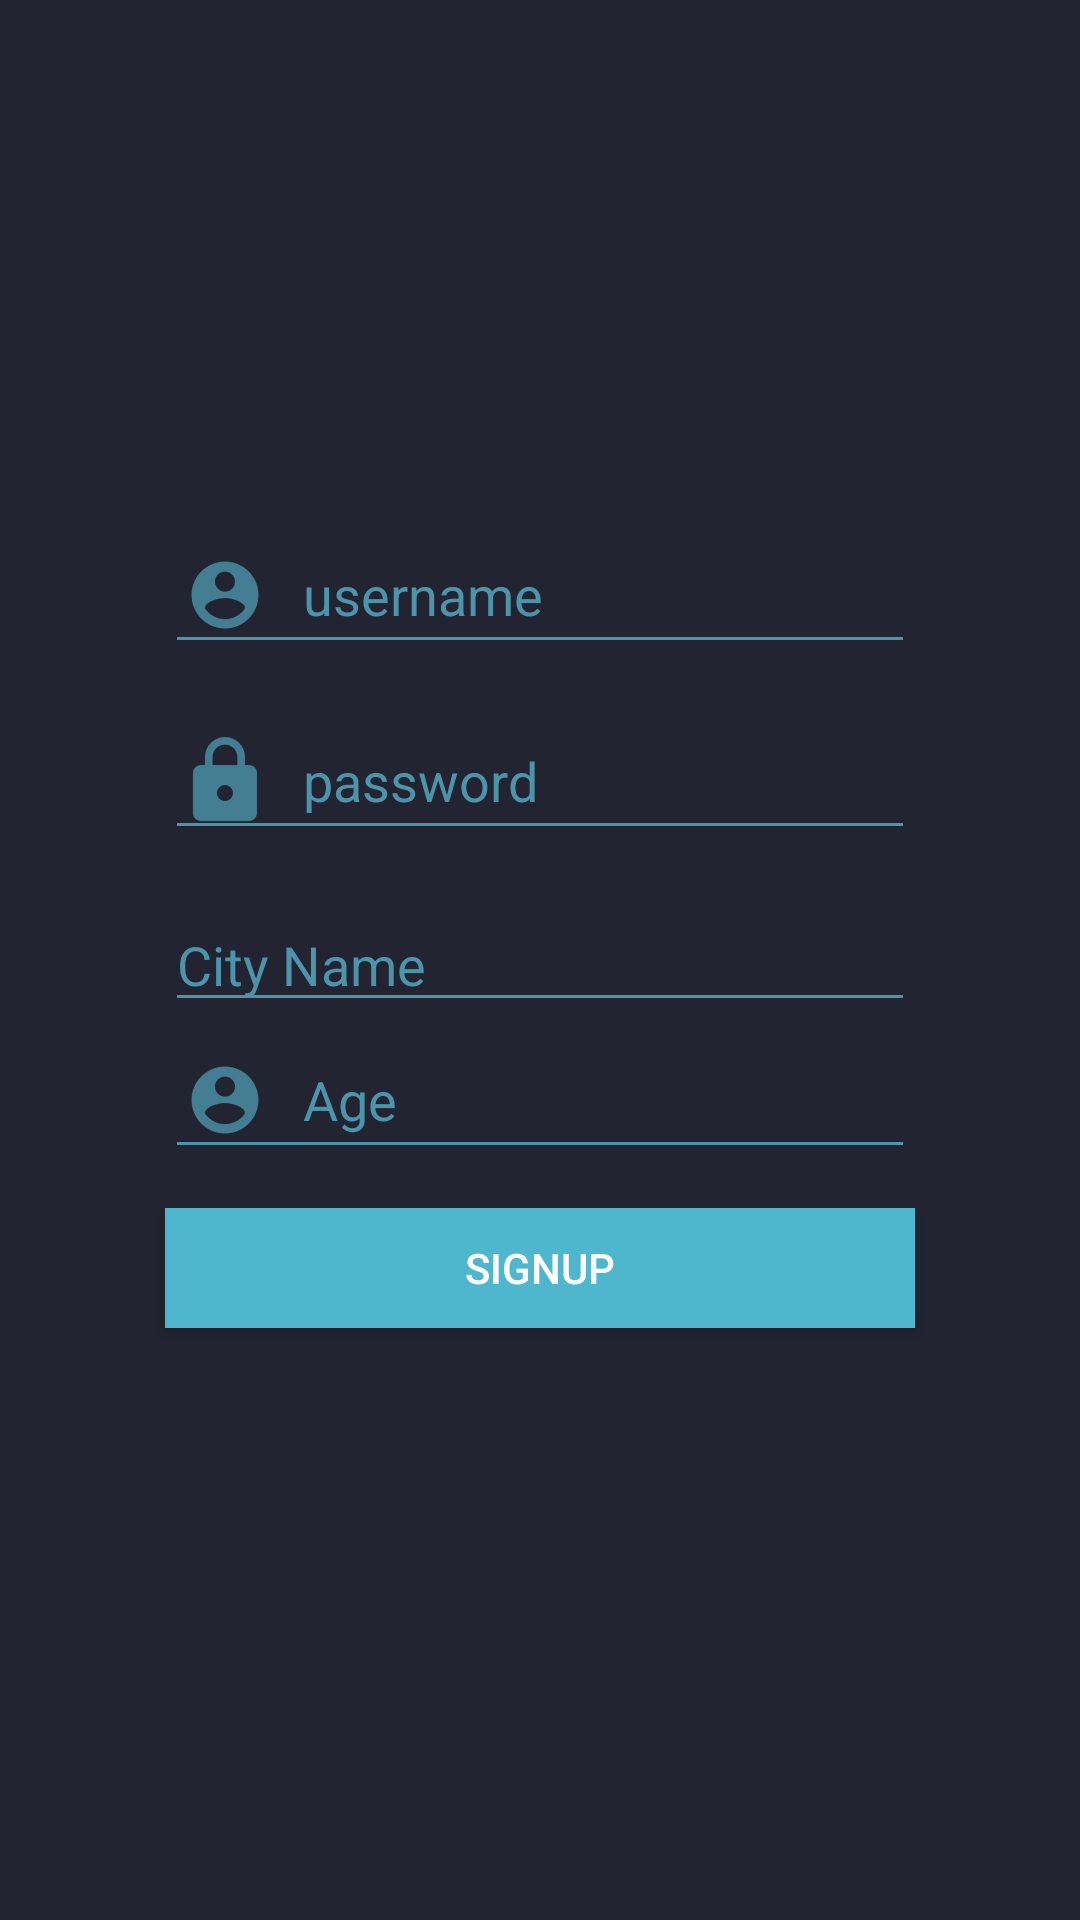

Produce the Android XML layout that renders to this screen, including the resource entries it uses.
<!-- AndroidManifest.xml: application theme AppTheme -->
<!-- res/layout/activity_sign_up.xml -->
<?xml version="1.0" encoding="utf-8"?>
<RelativeLayout xmlns:android="http://schemas.android.com/apk/res/android"
    xmlns:app="http://schemas.android.com/apk/res-auto"
    xmlns:tools="http://schemas.android.com/tools"
    android:layout_width="match_parent"
    android:layout_height="match_parent"
    android:background="#222431"
    tools:context="com.example.haseeb.loginapp.activities.SignUpActivity"

    >

    <ImageView
        android:layout_width="100dp"
        android:layout_height="100dp"
        android:layout_above="@+id/EnterUsername"
        android:layout_alignLeft="@+id/EnterUsername"
        android:layout_alignStart="@+id/EnterUsername"
        android:layout_marginBottom="17dp"
        android:layout_marginLeft="65dp"
        android:layout_marginStart="65dp"
        android:src="@drawable/loginlogo" />

    <EditText
        android:id="@+id/EnterUsername"
        android:layout_width="250dp"
        android:layout_height="wrap_content"
        android:layout_above="@+id/Enterpassword"
        android:layout_alignLeft="@+id/Enterpassword"
        android:layout_alignStart="@+id/Enterpassword"
        android:layout_marginBottom="13dp"
        android:backgroundTint="@drawable/selector"
        android:drawableLeft="@drawable/ic_action_user"
        android:drawablePadding="10dp"
        android:drawableTint="@drawable/selector"
        android:hint="username"
        android:textColor="@drawable/selector"
        android:textColorHint="@drawable/selector"
        />

    <EditText
        android:id="@+id/Enterpassword"
        android:layout_width="250dp"
        android:layout_height="wrap_content"
        android:layout_above="@+id/cityname"
        android:layout_alignLeft="@+id/cityname"
        android:layout_alignStart="@+id/cityname"
        android:layout_marginBottom="16dp"
        android:inputType="textPassword"


        android:backgroundTint="@drawable/selector"
        android:drawableLeft="@drawable/ic_action_lock"
        android:drawablePadding="10dp"
        android:drawableTint="@drawable/selector"
        android:hint="password"
        android:textColor="@drawable/selector"
        android:textColorHint="@drawable/selector"
        />

    <EditText
        android:id="@+id/cityname"
        android:layout_width="250dp"
        android:layout_height="wrap_content"
        android:layout_alignLeft="@+id/signUp"
        android:layout_alignStart="@+id/signUp"
        android:layout_centerVertical="true"

        android:backgroundTint="@drawable/selector"
        android:drawableLeft="@drawable/ic_action_name"
        android:drawablePadding="10dp"
        android:drawableTint="@drawable/selector"
        android:hint="City Name"
        android:textColor="@drawable/selector"
        android:textColorHint="@drawable/selector"


        />

    <Button
        android:id="@+id/signUp"

        android:layout_width="250dp"
        android:layout_height="40dp"

        android:layout_below="@+id/cityname"
        android:layout_centerHorizontal="true"
        android:layout_marginTop="62dp"
        android:background="#4eb7cd"
        android:text="SignUp"
        android:textColor="#ffff"


        />

    <EditText
        android:id="@+id/age"
        android:layout_width="250dp"
        android:layout_height="wrap_content"
        android:layout_alignLeft="@+id/signUp"
        android:layout_alignStart="@+id/signUp"

        android:layout_below="@+id/cityname"



        android:backgroundTint="@drawable/selector"
        android:drawableLeft="@drawable/ic_action_user"
        android:drawablePadding="10dp"
        android:drawableTint="@drawable/selector"
        android:hint="Age"
        android:textColor="@drawable/selector"
        android:textColorHint="@drawable/selector"

        />



</RelativeLayout>
<!-- resources referenced by this layout -->
<resources>
  <!-- drawable ic_action_lock: png bitmap (drawable-hdpi, 701 bytes) -->
  <!-- drawable ic_action_user: png bitmap (drawable-hdpi, 942 bytes) -->
  <!-- drawable selector (drawable) -->
  <selector xmlns:android="http://schemas.android.com/apk/res/android">
      <item android:color="#fdfdfe" android:state_pressed="true" />
      <item android:color="#fdfdfe" android:state_focused="true" />
  
      <item android:color="#4c94aa" />
  
  </selector>
  <style name="AppTheme" parent="Theme.AppCompat.Light.NoActionBar">
          
          <item name="colorPrimary">@color/colorPrimary</item>
          <item name="colorPrimaryDark">@color/colorPrimaryDark</item>
          <item name="colorAccent">@color/colorAccent</item>
          <item name="windowActionBar">false</item>
          <item name="windowNoTitle">true</item>
  
      </style>
  <color name="colorPrimary">#fff</color>
  <color name="colorPrimaryDark">#222431</color>
  <color name="colorAccent">#fff</color>
</resources>
